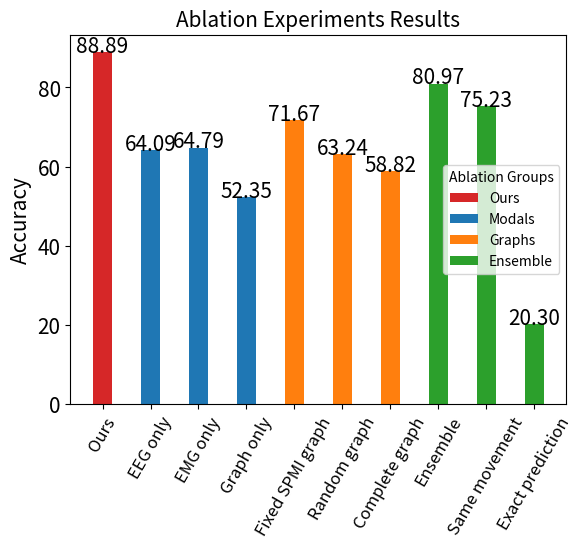

The script that saved this image:
#& Ours & 89.43\% \\
#Signals & EEG & 64.09\% \\
#& EMG & 64.79\% \\
#& Graph only & 52.35\% \\
#Graph & Fixed average graph & 71.67\% \\
#& Random graph & 63.24\% \\
#& Complete graph & 58.82\% \\
#Ensemble & Ensemble & 80.97\% \\
#& Exact prediction & 20.30\% \\
#& Same movement & 75.23\% \\

import matplotlib.pyplot as plt

fig, ax = plt.subplots()

fruits = ['Ours', 'EEG only', 'EMG only', 'Graph only', 'Fixed SPMI graph', 'Random graph', 'Complete graph', 'Ensemble', 'Same movement', 'Exact prediction']
counts = [88.89, 64.09, 64.79, 52.35, 71.67, 63.24, 58.82, 80.97, 75.23, 20.30]

bar_labels = ['Ours', 'Modals', '_Modals', '_Modals', 'Graphs', '_Graphs', '_Graphs', 'Ensemble', '_Ensemble', '_Ensemble']
bar_colors = ['tab:red', 'tab:blue', 'tab:blue', 'tab:blue', 'tab:orange', 'tab:orange', 'tab:orange', 'tab:green', 'tab:green', 'tab:green']

ax.bar(fruits, counts, label=bar_labels, color=bar_colors, width = 0.4)

plt.xticks(rotation=60)

plt.xticks(fontsize=12)
plt.yticks(fontsize=15)

for i in range(10):
	ax.annotate(f"{counts[i]:.2f}", (i, counts[i]), ha='center', fontsize=15)

ax.set_ylabel('Accuracy', fontsize=15)
ax.set_title('Ablation Experiments Results', fontsize=15)
ax.legend(title='Ablation Groups')

plt.show()